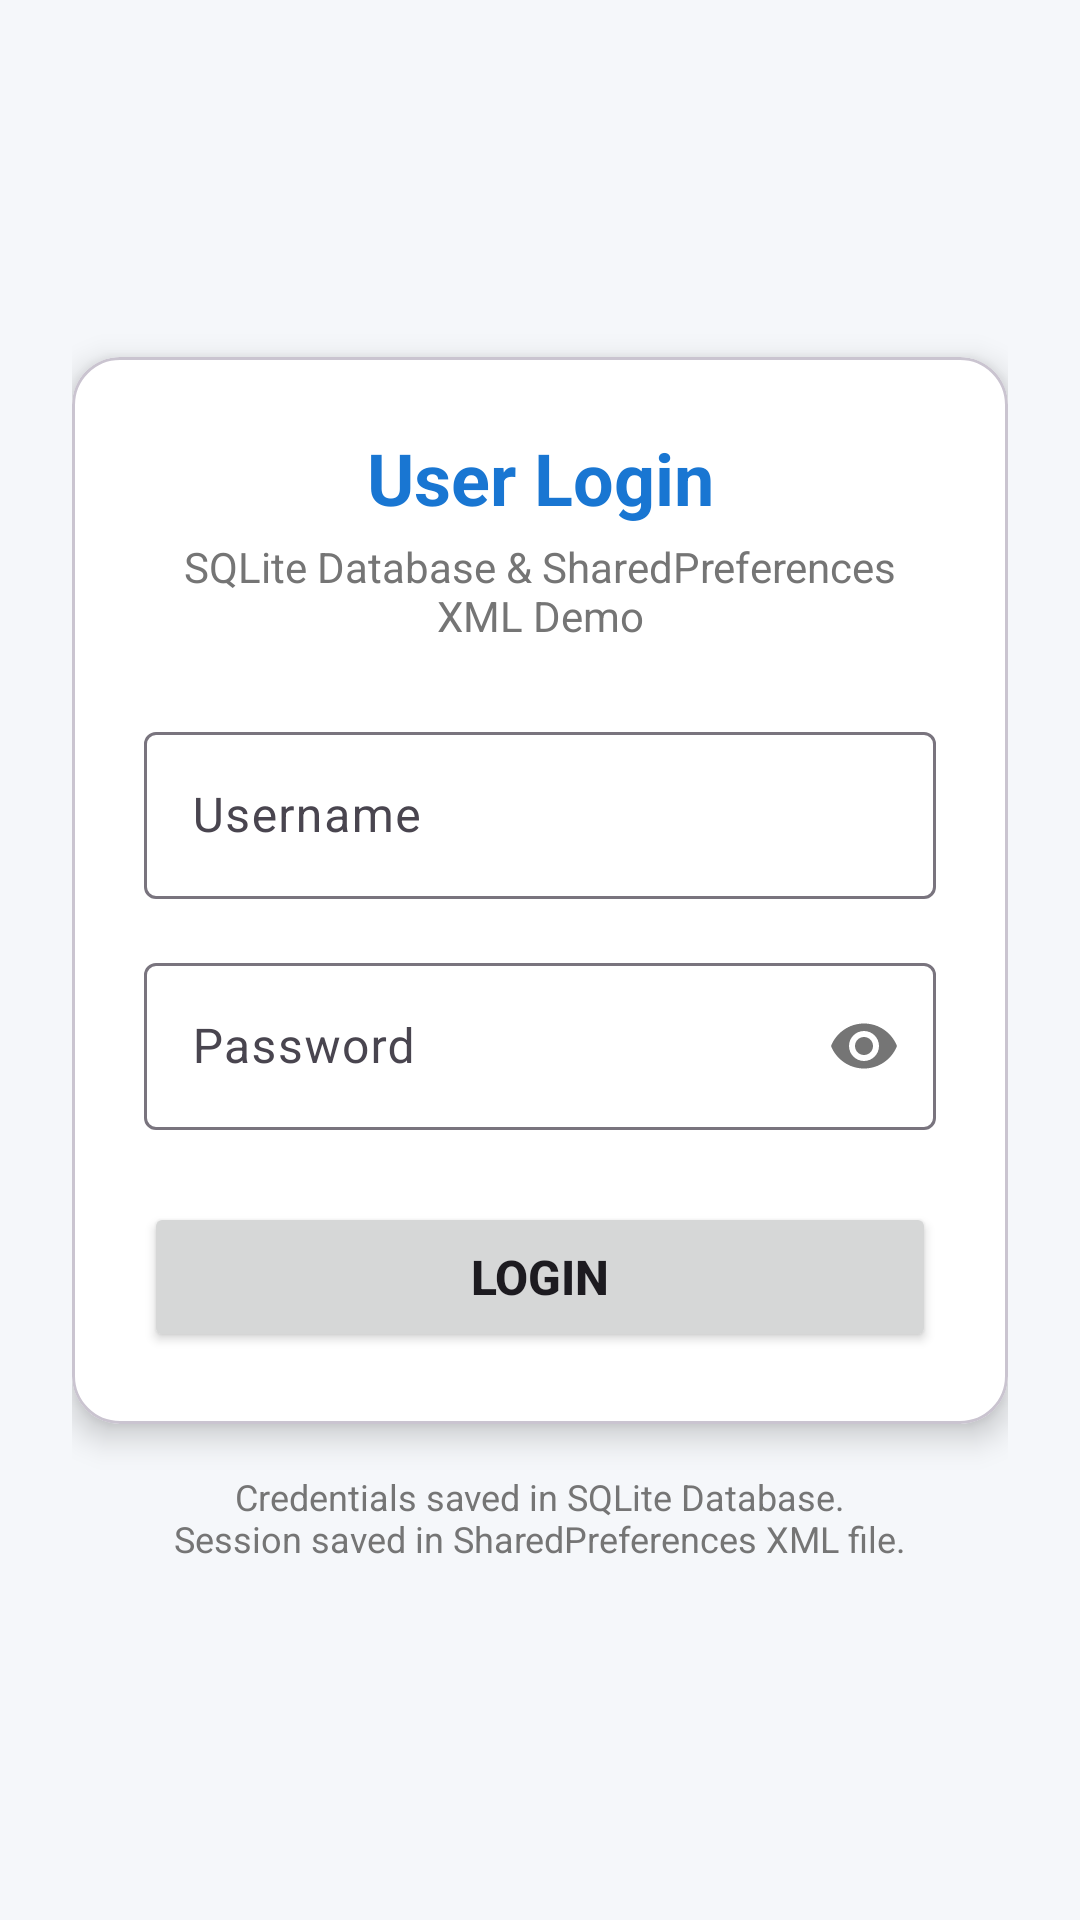

Produce the Android XML layout that renders to this screen, including the resource entries it uses.
<!-- AndroidManifest.xml: application theme Theme.MyApplicationEXP9 -->
<!-- res/layout/fragment_login.xml -->
<?xml version="1.0" encoding="utf-8"?>
<ScrollView xmlns:android="http://schemas.android.com/apk/res/android"
    xmlns:app="http://schemas.android.com/apk/res-auto"
    android:layout_width="match_parent"
    android:layout_height="match_parent"
    android:fillViewport="true"
    android:background="@color/bg_light">

    <LinearLayout
        android:layout_width="match_parent"
        android:layout_height="wrap_content"
        android:orientation="vertical"
        android:padding="24dp"
        android:gravity="center">

        <com.google.android.material.card.MaterialCardView
            android:layout_width="match_parent"
            android:layout_height="wrap_content"
            app:cardCornerRadius="16dp"
            app:cardElevation="6dp"
            app:cardBackgroundColor="@color/white">

            <LinearLayout
                android:layout_width="match_parent"
                android:layout_height="wrap_content"
                android:orientation="vertical"
                android:padding="24dp">

                <TextView
                    android:layout_width="match_parent"
                    android:layout_height="wrap_content"
                    android:text="@string/login_title"
                    android:textSize="24sp"
                    android:textStyle="bold"
                    android:textColor="@color/primary_dark"
                    android:gravity="center" />

                <TextView
                    android:layout_width="match_parent"
                    android:layout_height="wrap_content"
                    android:text="@string/login_subtitle"
                    android:textSize="14sp"
                    android:textColor="@color/text_secondary"
                    android:gravity="center"
                    android:layout_marginTop="4dp"
                    android:layout_marginBottom="24dp" />

                <com.google.android.material.textfield.TextInputLayout
                    android:layout_width="match_parent"
                    android:layout_height="wrap_content"
                    android:layout_marginBottom="16dp"
                    style="@style/Widget.Material3.TextInputLayout.OutlinedBox">

                    <com.google.android.material.textfield.TextInputEditText
                        android:id="@+id/et_username"
                        android:layout_width="match_parent"
                        android:layout_height="wrap_content"
                        android:hint="@string/username"
                        android:inputType="text"
                        android:maxLines="1" />
                </com.google.android.material.textfield.TextInputLayout>

                <com.google.android.material.textfield.TextInputLayout
                    android:layout_width="match_parent"
                    android:layout_height="wrap_content"
                    android:layout_marginBottom="24dp"
                    style="@style/Widget.Material3.TextInputLayout.OutlinedBox"
                    app:passwordToggleEnabled="true">

                    <com.google.android.material.textfield.TextInputEditText
                        android:id="@+id/et_password"
                        android:layout_width="match_parent"
                        android:layout_height="wrap_content"
                        android:hint="@string/password"
                        android:inputType="textPassword"
                        android:maxLines="1" />
                </com.google.android.material.textfield.TextInputLayout>

                <Button
                    android:id="@+id/btn_login"
                    android:layout_width="match_parent"
                    android:layout_height="50dp"
                    android:text="@string/login"
                    android:textSize="16sp"
                    android:textStyle="bold" />

            </LinearLayout>

        </com.google.android.material.card.MaterialCardView>

        <TextView
            android:layout_width="match_parent"
            android:layout_height="wrap_content"
            android:text="@string/persistence_info"
            android:textSize="12sp"
            android:textColor="@color/text_secondary"
            android:gravity="center"
            android:layout_marginTop="16dp" />

    </LinearLayout>
</ScrollView>
<!-- resources referenced by this layout -->
<resources>
  <color name="bg_light">#F5F7FA</color>
  <color name="primary_dark">#1976D2</color>
  <color name="text_secondary">#757575</color>
  <color name="white">#FFFFFFFF</color>
  <string name="login">LOGIN</string>
  <string name="login_subtitle">SQLite Database &amp; SharedPreferences XML Demo</string>
  <string name="login_title">User Login</string>
  <string name="password">Password</string>
  <string name="persistence_info">Credentials saved in SQLite Database.\nSession saved in SharedPreferences XML file.</string>
  <string name="username">Username</string>
  <style name="Theme.MyApplicationEXP9" parent="Base.Theme.MyApplicationEXP9" />
  <style name="Base.Theme.MyApplicationEXP9" parent="Theme.Material3.DayNight.NoActionBar">
          
          
      </style>
</resources>
